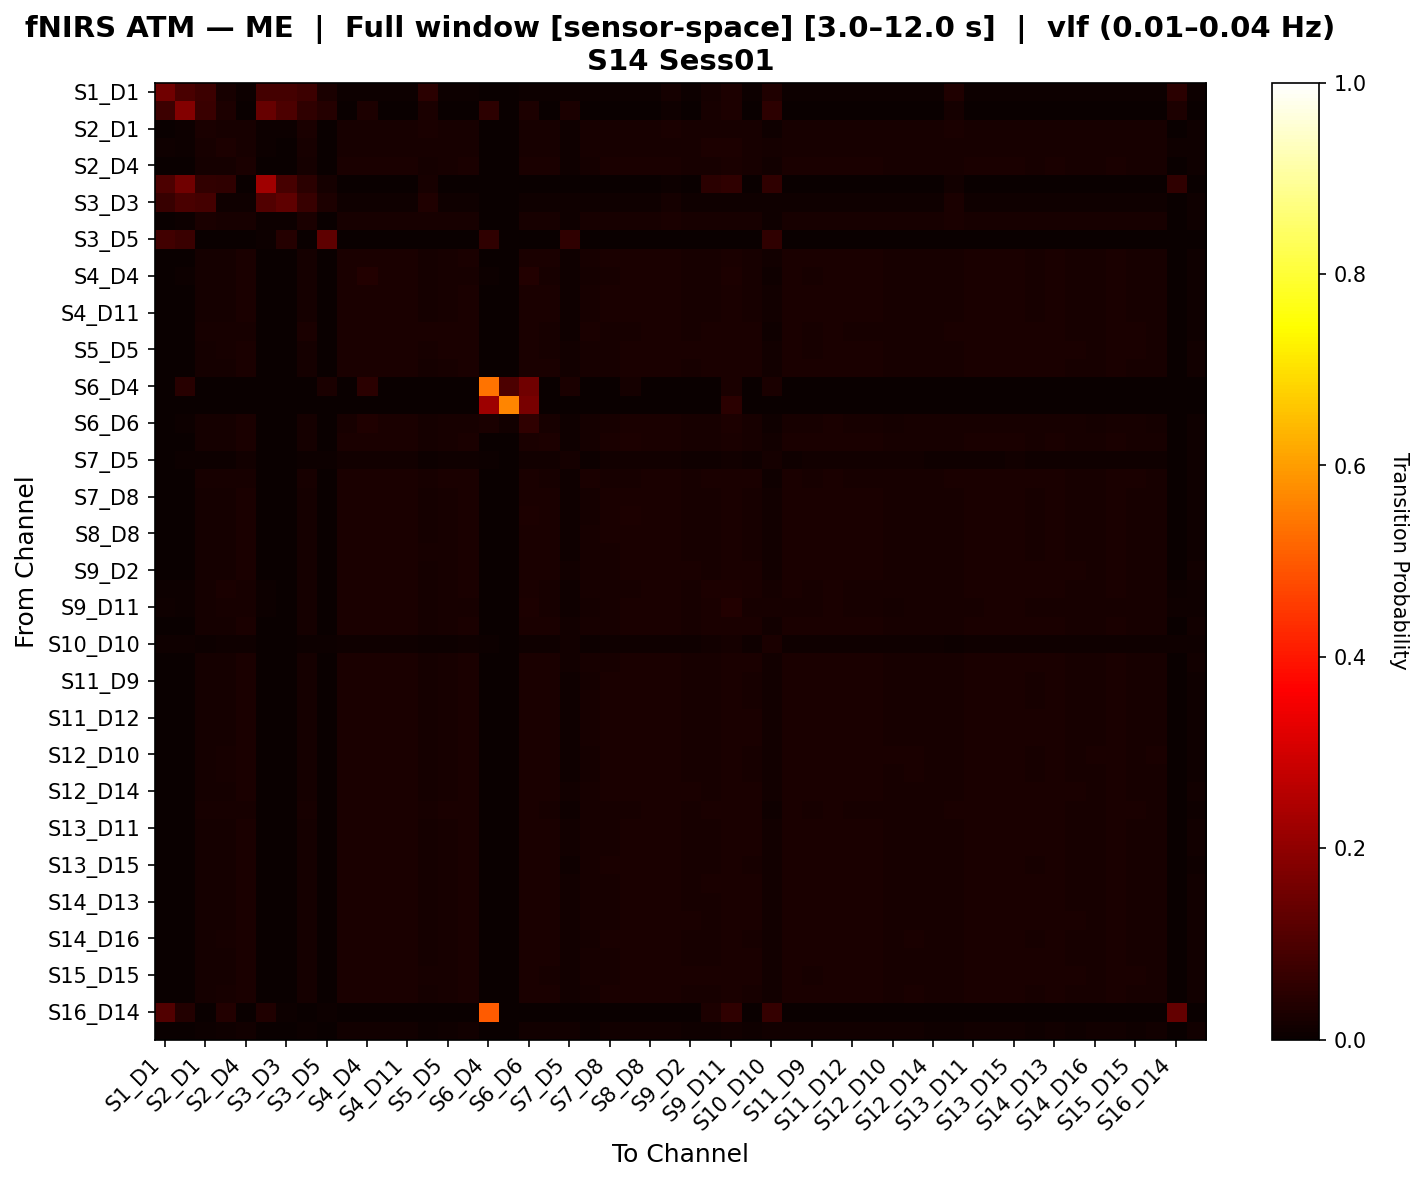

Values plotted in this chart, from the file beside it:
, S1_D1 hbo, S1_D3 hbo, S2_D1 hbo, S2_D2 hbo, S2_D4 hbo, S3_D1 hbo, S3_D3 hbo, S3_D4 hbo, S3_D5 hbo, S4_D2 hbo, S4_D4 hbo, S4_D6 hbo, S4_D11 hbo, S5_D3 hbo, S5_D5 hbo, S5_D7 hbo, S6_D4 hbo, S6_D5 hbo, S6_D6 hbo, S6_D8 hbo, S7_D5 hbo, S7_D7 hbo, S7_D8 hbo
S1_D1 hbo, 0.1524, 0.09524, 0.07576, 0.02165, 0.004329, 0.08658, 0.08658, 0.07576, 0.02381, 0.004329, 0.004329, 0.004329, 0.004329, 0.04719, 0.004329, 0.004329, 0.0, 0.0, 0.004329, 0.004329, 0.004329, 0.004329, 0.004329
S1_D3 hbo, 0.0774, 0.1801, 0.07258, 0.02778, 0.0, 0.1372, 0.09801, 0.05645, 0.04167, 0.0, 0.02778, 0.0, 0.0, 0.02419, 0.0, 0.0, 0.05208, 0.0, 0.02778, 0.0, 0.02431, 0.0, 0.0
S2_D1 hbo, 0.003732, 0.005556, 0.02677, 0.02186, 0.02309, 0.006173, 0.007435, 0.02618, 0.0, 0.02309, 0.02309, 0.02309, 0.02309, 0.02368, 0.02309, 0.02309, 0.0, 0.0, 0.02309, 0.02247, 0.01136, 0.02309, 0.02186
S2_D2 hbo, 0.009294, 0.006506, 0.01985, 0.02845, 0.02264, 0.005576, 0.0009294, 0.02009, 0.0, 0.02264, 0.02264, 0.02264, 0.02264, 0.01985, 0.02264, 0.02264, 0.0, 0.0, 0.02264, 0.02264, 0.01022, 0.02078, 0.02195
S2_D4 hbo, 0.001392, 0.0006345, 0.01812, 0.01836, 0.02645, 0.0006345, 0.001392, 0.01824, 0.0, 0.02481, 0.02481, 0.02557, 0.02557, 0.01939, 0.02178, 0.02405, 0.0, 0.0, 0.02633, 0.02657, 0.01136, 0.01951, 0.02367
S3_D1 hbo, 0.09846, 0.1525, 0.06081, 0.05556, 0.0, 0.2245, 0.0902, 0.0473, 0.01587, 0.0, 0.0, 0.0, 0.0, 0.02027, 0.0, 0.0, 0.0, 0.0, 0.0, 0.0, 0.0, 0.0, 0.0
S3_D3 hbo, 0.06927, 0.09498, 0.08628, 0.008696, 0.008696, 0.1078, 0.1253, 0.06904, 0.03043, 0.008696, 0.008696, 0.008696, 0.008696, 0.03456, 0.008696, 0.008696, 0.0, 0.0, 0.008696, 0.008696, 0.008696, 0.008696, 0.008696
S3_D4 hbo, 0.003731, 0.005168, 0.02597, 0.02245, 0.0231, 0.005168, 0.006315, 0.02582, 0.0, 0.0231, 0.0231, 0.0231, 0.0231, 0.02274, 0.0231, 0.0231, 0.0, 0.0, 0.0231, 0.0231, 0.01147, 0.02195, 0.02245
S3_D5 hbo, 0.08451, 0.07042, 0.0, 0.0, 0.0, 0.007042, 0.04225, 0.0, 0.1268, 0.0, 0.0, 0.0, 0.0, 0.0, 0.0, 0.0, 0.05634, 0.0, 0.0, 0.0, 0.05634, 0.0, 0.0
S4_D2 hbo, 0.0007704, 0.0, 0.01739, 0.0183, 0.02494, 0.0, 0.0007704, 0.01753, 0.0, 0.02604, 0.02667, 0.02619, 0.02619, 0.01863, 0.02171, 0.02403, 0.0, 0.0, 0.02557, 0.02432, 0.01156, 0.02003, 0.0237
S4_D4 hbo, 0.0007278, 0.005095, 0.01678, 0.01763, 0.02394, 0.0, 0.0007278, 0.0169, 0.0, 0.02504, 0.03609, 0.02516, 0.02516, 0.018, 0.02091, 0.0231, 0.006431, 0.0, 0.03633, 0.02333, 0.01092, 0.01934, 0.02273
S4_D6 hbo, 0.001381, 0.000618, 0.01785, 0.01814, 0.02548, 0.000618, 0.001381, 0.018, 0.0, 0.02581, 0.02581, 0.02596, 0.02596, 0.01909, 0.02152, 0.02381, 0.0, 0.0, 0.0261, 0.02487, 0.01145, 0.01985, 0.02348
S4_D11 hbo, 0.0007634, 0.0, 0.01736, 0.01826, 0.02562, 0.0, 0.0007634, 0.0175, 0.0, 0.02596, 0.02596, 0.0261, 0.0261, 0.01861, 0.02166, 0.02395, 0.0, 0.0, 0.02624, 0.02499, 0.01145, 0.02, 0.0236
S5_D3 hbo, 0.003687, 0.002424, 0.02343, 0.02167, 0.02288, 0.002424, 0.003687, 0.02409, 0.0, 0.02409, 0.02409, 0.02409, 0.02409, 0.02404, 0.02348, 0.02348, 0.0, 0.0, 0.02348, 0.02227, 0.01136, 0.02409, 0.02167
S5_D5 hbo, 0.0009091, 0.0, 0.01859, 0.01978, 0.02377, 0.0, 0.0009091, 0.01887, 0.0, 0.02503, 0.02503, 0.02503, 0.02503, 0.01985, 0.02349, 0.0244, 0.0, 0.0, 0.0244, 0.02314, 0.01182, 0.02139, 0.02251
S5_D7 hbo, 0.0007874, 0.0, 0.01762, 0.01857, 0.02455, 0.0, 0.0007874, 0.01778, 0.0, 0.02581, 0.02581, 0.02581, 0.02581, 0.01888, 0.02203, 0.02439, 0.0, 0.0, 0.02518, 0.02392, 0.01181, 0.02029, 0.02329
S6_D4 hbo, 0.0, 0.04392, 0.0, 0.0, 0.0, 0.0, 0.0, 0.0, 0.02365, 0.0, 0.04735, 0.0, 0.0, 0.0, 0.0, 0.0, 0.5368, 0.09803, 0.1539, 0.0, 0.02703, 0.0, 0.0
S6_D5 hbo, 0.0, 0.0, 0.0, 0.0, 0.0, 0.0, 0.0, 0.0, 0.0, 0.0, 0.0, 0.0, 0.0, 0.0, 0.0, 0.0, 0.2212, 0.5644, 0.1644, 0.0, 0.0, 0.0, 0.0
S6_D6 hbo, 0.001279, 0.005115, 0.01598, 0.0173, 0.02362, 0.0006394, 0.0006394, 0.01602, 0.0, 0.02291, 0.03236, 0.02355, 0.02355, 0.01719, 0.01975, 0.02167, 0.02412, 0.01535, 0.05826, 0.02302, 0.009591, 0.01844, 0.02114
S6_D8 hbo, 0.0007541, 0.0, 0.01795, 0.0188, 0.02691, 0.0, 0.0007541, 0.01805, 0.0, 0.02465, 0.02465, 0.0254, 0.0254, 0.01862, 0.02163, 0.02389, 0.0, 0.0, 0.02616, 0.02776, 0.01131, 0.01937, 0.02408
S7_D5 hbo, 0.0007429, 0.004458, 0.005944, 0.007429, 0.01189, 0.0, 0.0007429, 0.006686, 0.005201, 0.01189, 0.01189, 0.01189, 0.01189, 0.005944, 0.008915, 0.01114, 0.006686, 0.0, 0.01189, 0.01189, 0.01709, 0.006686, 0.01189
S7_D7 hbo, 0.001147, 0.0, 0.02042, 0.02209, 0.02334, 0.0, 0.001147, 0.02095, 0.0, 0.02522, 0.02522, 0.02459, 0.02459, 0.02167, 0.02397, 0.02397, 0.0, 0.0, 0.02397, 0.02272, 0.01147, 0.02345, 0.02209
S7_D8 hbo, 0.0007634, 0.0, 0.01852, 0.01936, 0.02615, 0.0, 0.0007634, 0.01859, 0.0, 0.02463, 0.02463, 0.02539, 0.02539, 0.01852, 0.02157, 0.02386, 0.0, 0.0, 0.02615, 0.02615, 0.01145, 0.01928, 0.0247
S8_D6 hbo, 0.0007541, 0.0, 0.01735, 0.01823, 0.02628, 0.0, 0.0007541, 0.01748, 0.0, 0.02464, 0.02716, 0.0254, 0.0254, 0.01861, 0.02163, 0.02389, 0.0006289, 0.0, 0.02867, 0.02716, 0.01131, 0.01937, 0.02351
S8_D8 hbo, 0.0007634, 0.0, 0.01733, 0.01823, 0.02559, 0.0, 0.0007634, 0.01747, 0.0, 0.02593, 0.02655, 0.02607, 0.02607, 0.01858, 0.02163, 0.02392, 0.0, 0.0, 0.02621, 0.02496, 0.01145, 0.01996, 0.02358
S8_D15 hbo, 0.001987, 0.001224, 0.01835, 0.01804, 0.02537, 0.001224, 0.001987, 0.0185, 0.0, 0.02568, 0.02568, 0.02583, 0.02583, 0.01957, 0.0214, 0.02369, 0.0, 0.0, 0.02598, 0.02476, 0.01145, 0.01972, 0.02338
S9_D2 hbo, 0.000813, 0.0, 0.01806, 0.01904, 0.02439, 0.0, 0.000813, 0.01823, 0.0, 0.02503, 0.02503, 0.02503, 0.02503, 0.01934, 0.02259, 0.02503, 0.0, 0.0, 0.02503, 0.02375, 0.0122, 0.02015, 0.02311
S9_D9 hbo, 0.00626, 0.005477, 0.01751, 0.02393, 0.02283, 0.004695, 0.0007825, 0.01767, 0.0, 0.0247, 0.0247, 0.02408, 0.02408, 0.01876, 0.02189, 0.02345, 0.0, 0.0, 0.02345, 0.0222, 0.01095, 0.02017, 0.02158
S9_D11 hbo, 0.009629, 0.004814, 0.01635, 0.02262, 0.02314, 0.004127, 0.0006878, 0.01643, 0.0, 0.02426, 0.02727, 0.02434, 0.02434, 0.01755, 0.0203, 0.02236, 0.001205, 0.001205, 0.02856, 0.02254, 0.01032, 0.01884, 0.02193
S10_D9 hbo, 0.000813, 0.0, 0.01782, 0.01882, 0.02414, 0.0, 0.000813, 0.01801, 0.0, 0.0254, 0.0254, 0.0254, 0.0254, 0.01908, 0.02233, 0.02477, 0.0, 0.0, 0.02477, 0.02352, 0.0122, 0.02052, 0.02289
S10_D10 hbo, 0.01039, 0.008442, 0.005195, 0.01169, 0.01104, 0.003896, 0.0006494, 0.005844, 0.004545, 0.01039, 0.01039, 0.01104, 0.01104, 0.005195, 0.007792, 0.00974, 0.005844, 0.0, 0.01104, 0.01104, 0.01494, 0.005844, 0.01104
S10_D12 hbo, 0.0007874, 0.0, 0.01755, 0.0185, 0.02447, 0.0, 0.0007874, 0.01771, 0.0, 0.02635, 0.02635, 0.02572, 0.02572, 0.0188, 0.02195, 0.02431, 0.0, 0.0, 0.0251, 0.02385, 0.01181, 0.02021, 0.02322
S11_D9 hbo, 0.0007599, 0.0, 0.018, 0.01886, 0.02702, 0.0, 0.0007599, 0.0181, 0.0, 0.02474, 0.02474, 0.0255, 0.0255, 0.01866, 0.0217, 0.02398, 0.0, 0.0, 0.02626, 0.02636, 0.0114, 0.01942, 0.02418
S11_D11 hbo, 0.0007634, 0.0, 0.01736, 0.01826, 0.02562, 0.0, 0.0007634, 0.0175, 0.0, 0.02596, 0.02596, 0.0261, 0.0261, 0.01861, 0.02166, 0.02395, 0.0, 0.0, 0.02624, 0.02499, 0.01145, 0.02, 0.0236
S11_D12 hbo, 0.0007599, 0.0, 0.01763, 0.01851, 0.02663, 0.0, 0.0007599, 0.01775, 0.0, 0.025, 0.025, 0.02575, 0.02575, 0.01892, 0.02196, 0.02424, 0.0, 0.0, 0.02651, 0.02599, 0.0114, 0.01968, 0.02383
S11_D13 hbo, 0.0007634, 0.0, 0.01766, 0.01855, 0.02594, 0.0, 0.0007634, 0.01778, 0.0, 0.02505, 0.02505, 0.02581, 0.02581, 0.01894, 0.022, 0.02429, 0.0, 0.0, 0.02658, 0.02529, 0.01145, 0.01971, 0.02389
S12_D10 hbo, 0.0007704, 0.0, 0.01838, 0.01992, 0.02531, 0.0, 0.0007704, 0.01915, 0.0, 0.02454, 0.02454, 0.02531, 0.02531, 0.01838, 0.02146, 0.02377, 0.0, 0.0, 0.02531, 0.02531, 0.01156, 0.01915, 0.02531
S12_D12 hbo, 0.0007704, 0.0, 0.01846, 0.02001, 0.0254, 0.0, 0.0007704, 0.01923, 0.0, 0.02463, 0.02463, 0.0254, 0.0254, 0.01846, 0.02155, 0.02386, 0.0, 0.0, 0.0254, 0.0254, 0.01156, 0.01923, 0.0254
S12_D14 hbo, 0.000813, 0.0, 0.01842, 0.01939, 0.02478, 0.0, 0.000813, 0.01858, 0.0, 0.02478, 0.02478, 0.02478, 0.02478, 0.01909, 0.02234, 0.02478, 0.0, 0.0, 0.02478, 0.02412, 0.0122, 0.0199, 0.02345
S13_D6 hbo, 0.002795, 0.00182, 0.02054, 0.02006, 0.02323, 0.00182, 0.002795, 0.02091, 0.0, 0.02505, 0.02505, 0.02444, 0.02444, 0.02175, 0.02383, 0.02383, 0.0, 0.0, 0.02383, 0.02262, 0.0117, 0.02151, 0.02201
S13_D11 hbo, 0.0007874, 0.0, 0.01755, 0.0185, 0.02447, 0.0, 0.0007874, 0.01771, 0.0, 0.02635, 0.02635, 0.02572, 0.02572, 0.0188, 0.02195, 0.02431, 0.0, 0.0, 0.0251, 0.02385, 0.01181, 0.02021, 0.02322
S13_D13 hbo, 0.0007874, 0.0, 0.01752, 0.01847, 0.02444, 0.0, 0.0007874, 0.01769, 0.0, 0.02631, 0.02694, 0.02569, 0.02569, 0.01877, 0.02192, 0.02428, 0.0, 0.0, 0.02507, 0.02382, 0.01181, 0.02018, 0.0232
S13_D15 hbo, 0.001385, 0.0006219, 0.01792, 0.01821, 0.02556, 0.0006219, 0.001385, 0.01806, 0.0, 0.02527, 0.02527, 0.02604, 0.02604, 0.01917, 0.0216, 0.02389, 0.0, 0.0, 0.02618, 0.02493, 0.01145, 0.01993, 0.02355
S14_D12 hbo, 0.000813, 0.0, 0.01782, 0.01882, 0.02414, 0.0, 0.000813, 0.01801, 0.0, 0.0254, 0.0254, 0.0254, 0.0254, 0.01908, 0.02233, 0.02477, 0.0, 0.0, 0.02477, 0.02352, 0.0122, 0.02052, 0.02289
S14_D13 hbo, 0.0007874, 0.0, 0.01755, 0.0185, 0.02447, 0.0, 0.0007874, 0.01771, 0.0, 0.02635, 0.02635, 0.02572, 0.02572, 0.0188, 0.02195, 0.02431, 0.0, 0.0, 0.0251, 0.02385, 0.01181, 0.02021, 0.02322
S14_D14 hbo, 0.000813, 0.0, 0.01806, 0.01904, 0.02439, 0.0, 0.000813, 0.01823, 0.0, 0.02503, 0.02503, 0.02503, 0.02503, 0.01934, 0.02259, 0.02503, 0.0, 0.0, 0.02503, 0.02375, 0.0122, 0.02015, 0.02311
S14_D16 hbo, 0.0007874, 0.0, 0.0186, 0.02018, 0.0249, 0.0, 0.0007874, 0.01939, 0.0, 0.0249, 0.0249, 0.0249, 0.0249, 0.0186, 0.02175, 0.02411, 0.0, 0.0, 0.0249, 0.0249, 0.01181, 0.01939, 0.0249
S15_D13 hbo, 0.0007874, 0.0, 0.01754, 0.01849, 0.02446, 0.0, 0.0007874, 0.0177, 0.0, 0.02633, 0.02633, 0.02571, 0.02571, 0.01878, 0.02193, 0.0243, 0.0006242, 0.0, 0.02508, 0.02383, 0.01181, 0.0202, 0.02321
S15_D15 hbo, 0.001477, 0.0006219, 0.01865, 0.01912, 0.02378, 0.0006219, 0.001477, 0.01889, 0.0, 0.02503, 0.02503, 0.02503, 0.02503, 0.0199, 0.02269, 0.0244, 0.0, 0.0, 0.0244, 0.02316, 0.01197, 0.02075, 0.02254
S15_D16 hbo, 0.0007874, 0.0, 0.0186, 0.02018, 0.0249, 0.0, 0.0007874, 0.01939, 0.0, 0.0249, 0.0249, 0.0249, 0.0249, 0.0186, 0.02175, 0.02411, 0.0, 0.0, 0.0249, 0.0249, 0.01181, 0.01939, 0.0249
S16_D14 hbo, 0.1055, 0.0367, 0.0, 0.0367, 0.0, 0.03211, 0.004587, 0.0, 0.004587, 0.0, 0.0, 0.0, 0.0, 0.0, 0.0, 0.0, 0.5, 0.0, 0.0, 0.0, 0.0, 0.0, 0.0
S16_D16 hbo, 0.0007874, 0.0, 0.006299, 0.007874, 0.0126, 0.0, 0.0007874, 0.007087, 0.0, 0.0126, 0.0126, 0.0126, 0.0126, 0.006299, 0.009449, 0.01181, 0.0, 0.0, 0.0126, 0.0126, 0.01181, 0.007087, 0.0126
